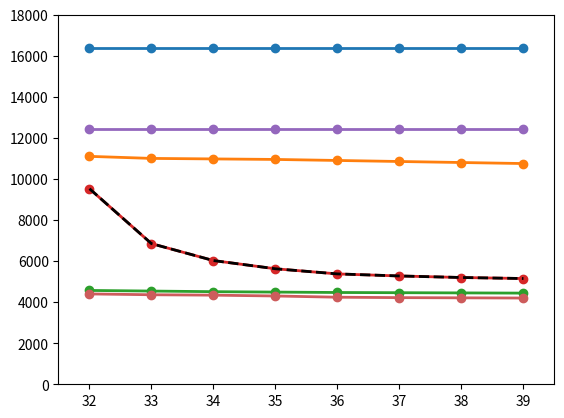

Source code (Python):
from __future__ import division

import numpy as np
import matplotlib
import matplotlib.pyplot as plt


temp = [32, 33, 34, 35, 36, 37, 38, 39]

pas = [16375, 16375, 16375, 16375,16375,16375,16375,16375,]
na_only = [11100,11000,10975,10950,10900,10850,10800,10750]
k_only = [4570,4540,4510,4490,4470,4460,4450,4440]
norm = [9525,6850,6025,5625,5375,5275,5200,5150]


plt.plot(temp, pas, '-o', lw = 2)
plt.plot(temp, na_only, '-o', lw = 2)
plt.plot(temp, k_only, '-o', lw = 2)
plt.plot(temp, norm, '-o', lw = 2)

plt.xlim(31.5, 39.5)
plt.ylim(0, 18000)

#plt.xticks([])
#plt.yticks([])

#plt.savefig('HH_noclamp.png', format = 'png', dpi = 600, bbox_inches = 'tight')
plt.show()

pas_clamp = [12450,12450,12450,12450,12450,12450,12450,12450] 
na_only_clamp = [12525,12375,12350,12325,12300,12200,12125,12100]
k_only_clamp = [4400,4360,4340,4300,4240,4220,4210,4200]


plt.plot(temp, pas_clamp, '-o', lw = 2)
#plt.plot(temp, na_only_clamp, '-o', lw = 2)
plt.plot(temp, k_only_clamp, '-o', lw = 2, color = 'indianred')
plt.plot(temp, norm, '--', lw = 2, color = 'k')

plt.xlim(31.5, 39.5)
plt.ylim(0, 18000)

#plt.savefig('HH_clamp.png', format = 'png', dpi = 600, bbox_inches = 'tight')
plt.show()
